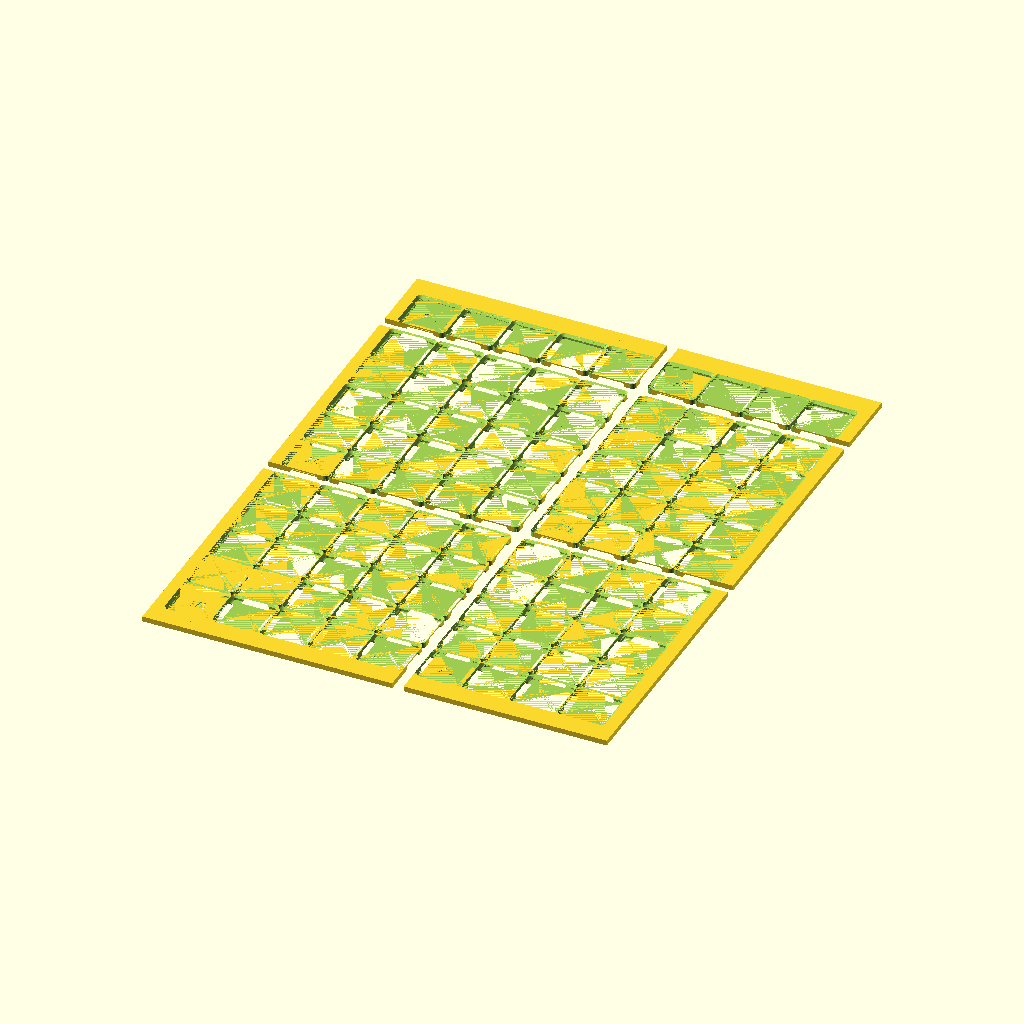
Cell 1 — every parameter at its default value.
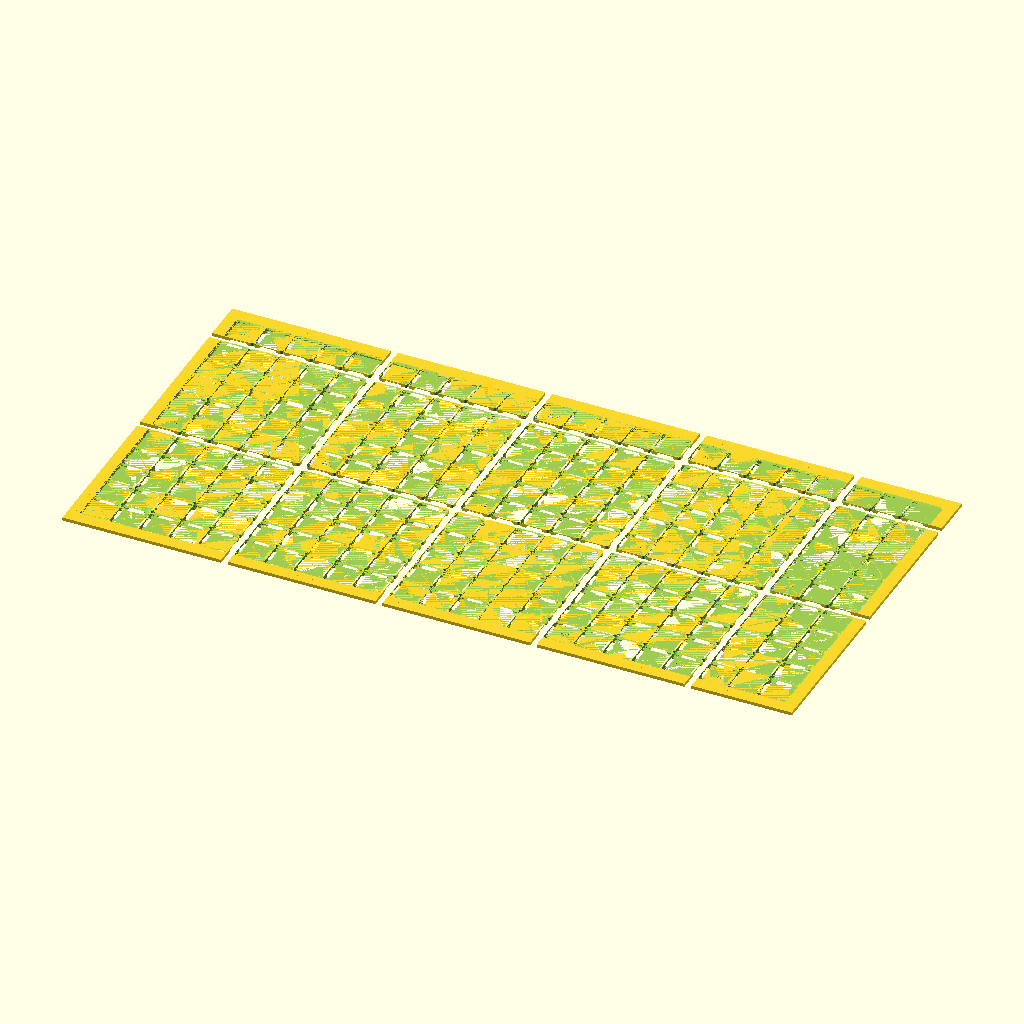
Cell 2: the same model with drawer_width_mm = 1000.
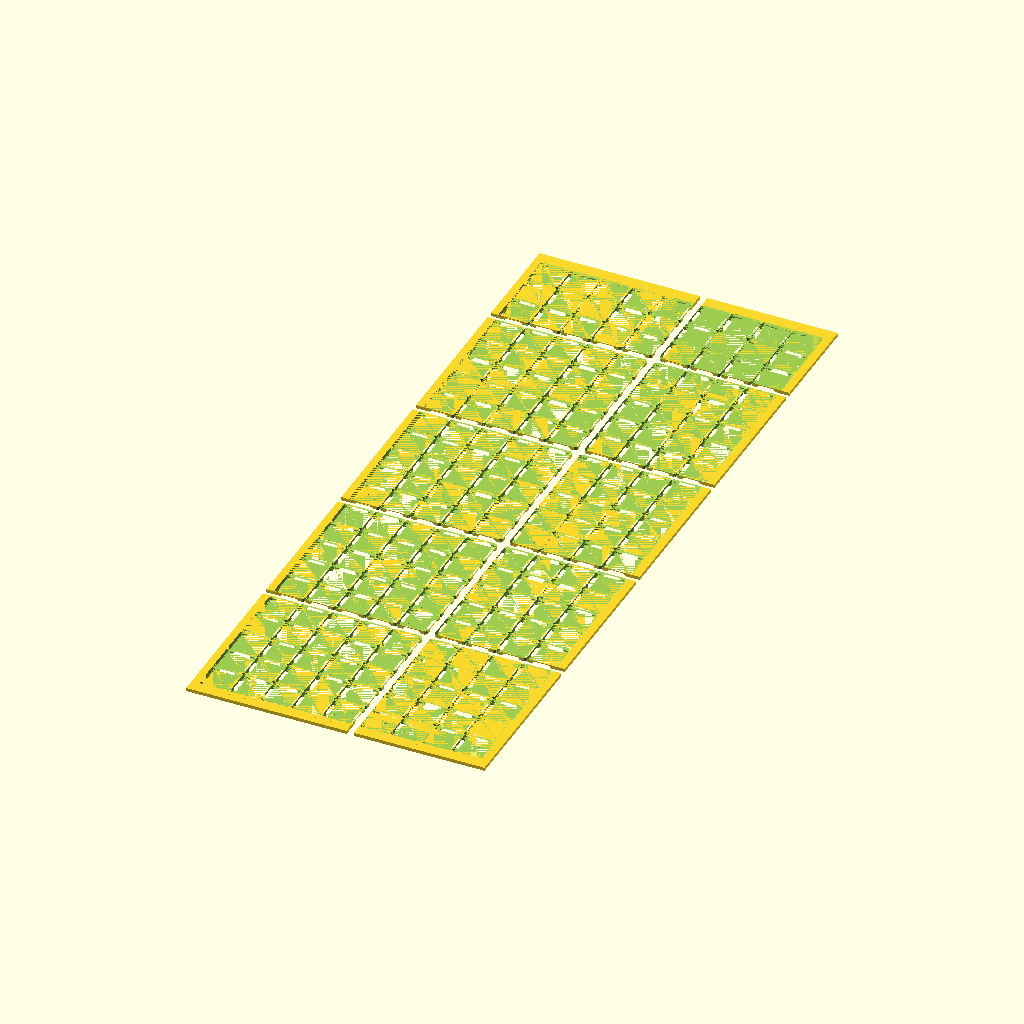
Cell 3: the same model with drawer_depth_mm = 1000.
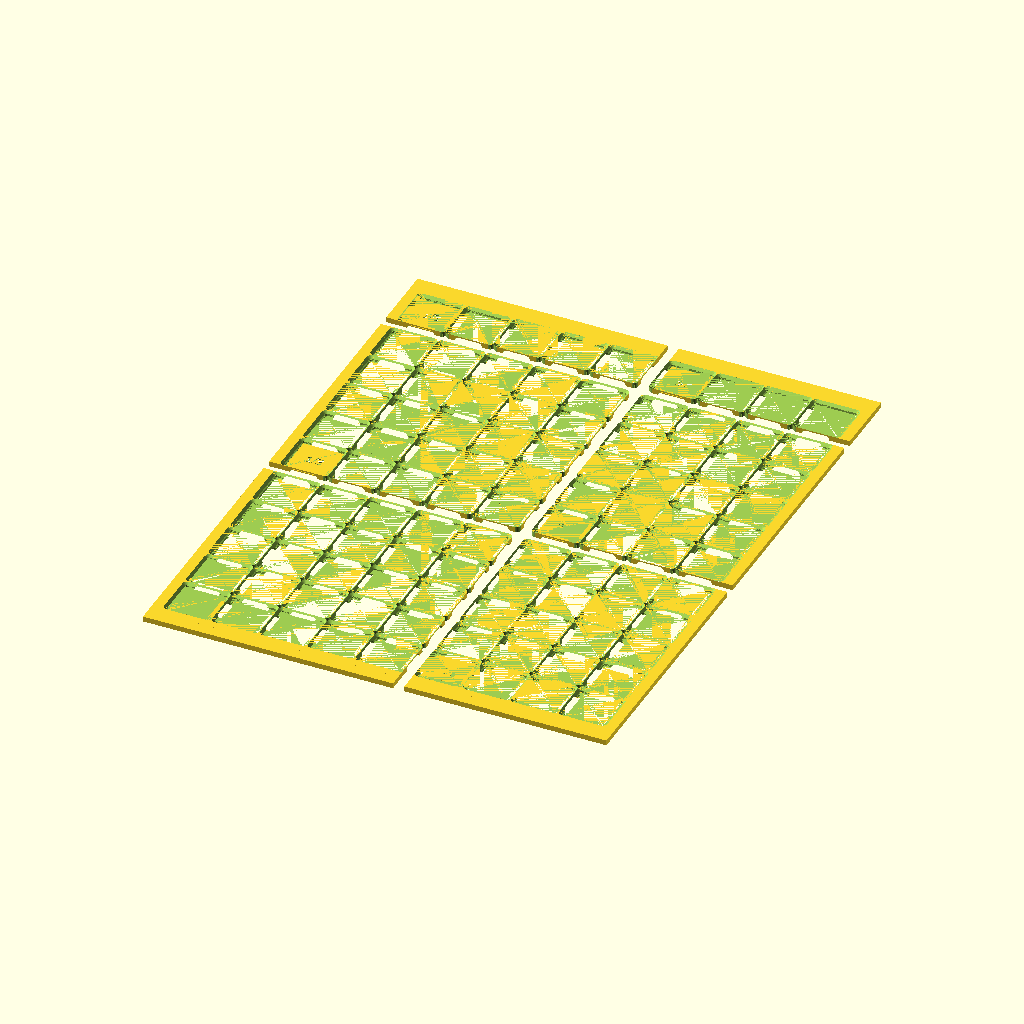
Cell 4 — clearance_per_side set to 2, the other parameters unchanged.
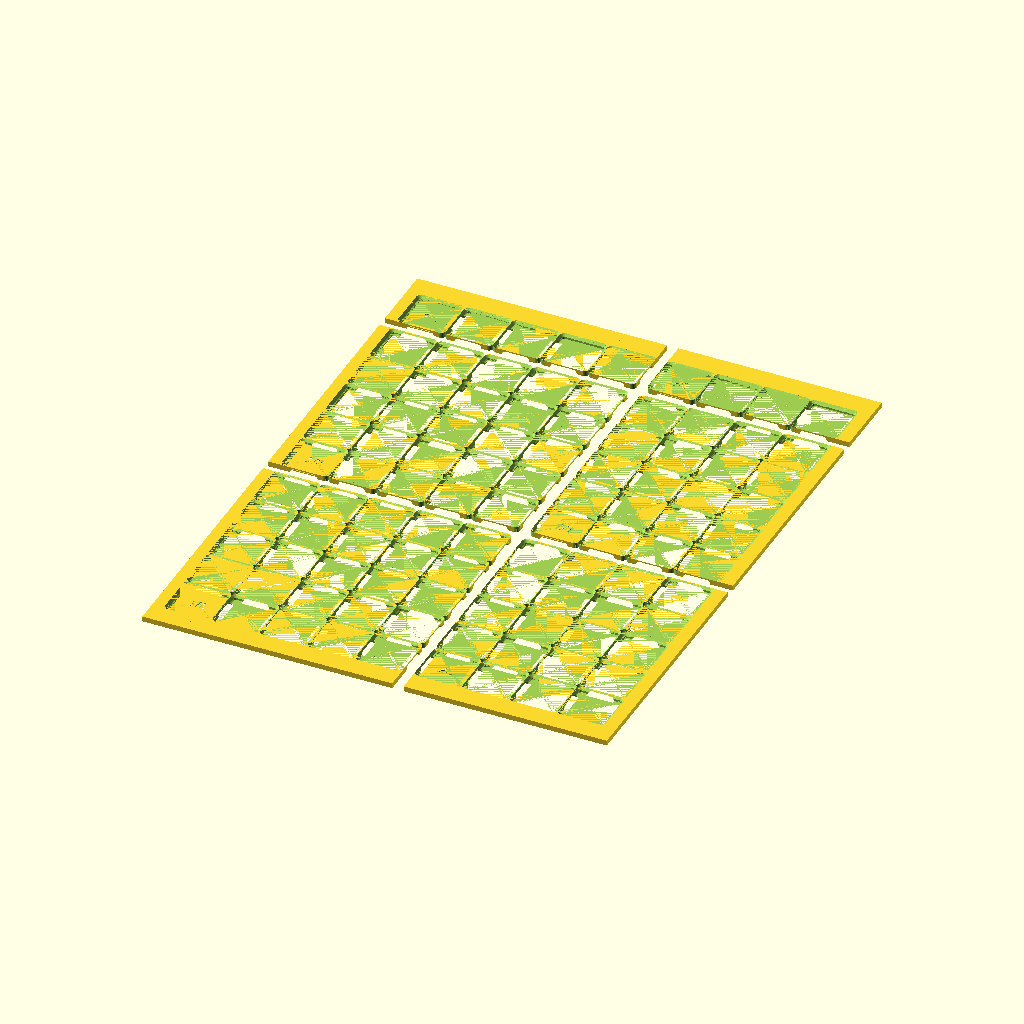
Cell 5: the same model with manual_grid_x = 20.
All cells are drawn from the same view direction (rotation 55°, 0°, 25°, orthographic, colour scheme Cornfield), but the view is re-fitted for each cell, so position and scale can differ between cells as well as the parameter.
OpenSCAD source file Ultralight_Arched_Gridfinity.scad:
// ============================================================================
// Ultralight Arched Doorway Gridfinity Baseplate
// ============================================================================
// A parametric, MakerWorld-compatible OpenSCAD script that generates
// ultra-lightweight Gridfinity baseplates featuring an arched doorway profile,
// strictly adhering to the official Gridfinity specification (https://gridfinity.xyz/specification/)
// and inspired by Paul Bone's gfthings (https://github.com/PaulBone/gfthings).
//
// Features:
//   - Strictly compliant with Gridfinity v5 standards
//   - Official 3-tier pocket profile on corner pillars (42.0mm top lead-in,
//     37.7mm waist, 0.7mm chamfered bottom ledge)
//   - Arched doorway cutouts through divider walls extending to table (Z = 0)
//   - Sturdy corner pillars with central diamond voids at cell intersections
//   - Solid outer drawer frame perimeter to prevent dust/debris ingress
//   - Spacerless auto-fit to drawer dimensions with zero wasted space
//   - Built-in bed tiling and exploded scene preview with tile labels
//   - MakerWorld Customizer compatible
//
// Author: Julian (generated with AI assistance)
// License: CC BY-SA 4.0
// ============================================================================


// ============================================================================
// MakerWorld Customizer Parameters
// ============================================================================

/* [01 — Drawer Dimensions] */
// Inner width of your drawer in mm
drawer_width_mm    = 400;   // [50:1:1000]
// Inner depth of your drawer in mm
drawer_depth_mm    = 500;   // [50:1:1000]
// Clearance per side in mm (0.5 recommended)
clearance_per_side = 0.5;   // [0:0.1:2]

/* [02 — Grid Override (Optional)] */
// Use auto-fit from drawer dimensions?
use_auto_fit  = true;
// Manual grid units in X (only used if auto-fit is OFF)
manual_grid_x = 4;          // [1:1:20]
// Manual grid units in Y (only used if auto-fit is OFF)
manual_grid_y = 4;          // [1:1:20]

/* [03 — Arch Geometry] */
// Width of the arched doorway cutout in mm
doorway_width  = 24.0;      // [16:1:32]
// Height of the arch from table level in mm
doorway_height = 3.5;       // [2.0:0.1:4.0]

/* [04 — Extension Distribution] */
// How to distribute leftover space on each axis
// 0=Split evenly both sides, 1=Right/Back only, 2=Left/Front only
extension_mode = 0;         // [0:Even Split, 1:Right-Back Only, 2:Left-Front Only]

/* [05 — Print Bed Tiling] */
// Split the plate into bed-sized tiles
tiling_mode        = true;
// Bed width in mm (tiling only)
bed_x_mm           = 256.0; // [100:0.1:500]
// Bed depth in mm (tiling only)
bed_y_mm           = 256.0; // [100:0.1:500]
// Reserved margin per bed edge in mm (tiling only)
bed_safe_margin_mm = 2.0;   // [0:0.1:20]
// Gap between tiles in mm (scene preview only)
tile_gap_mm        = 10.0;  // [0:0.1:50]
// Add tile coordinate labels
enable_labels      = true;
// Which part to render? 0=All (Exploded View), 1=Tile 1/1, etc.
part_to_render     = 0;     // [0:All (Exploded), 1:Tile 1/1, 2:Tile 2/1, 3:Tile 1/2, 4:Tile 2/2, 5:Tile 3/1, 6:Tile 3/2, 7:Tile 3/3, 8:Tile 4/1, 9:Tile 4/2, 10:Tile 4/3]

/* [Hidden] */
$fn = 32;

// ---- Official Gridfinity v5 Constants (gridfinity.xyz) ----
GF_PITCH            = 42.0;   // Standard cell spacing (mm)
GF_TOLERANCE        = 0.25;   // Clearance per side (mm)

// Baseplate Socket Dimensions (+0.25mm Clearance Offset)
GF_SOCKET_TOP_W     = 42.00;  // Top mouth opening (mm)
GF_SOCKET_WAIST_W   = 37.70;  // 37.2 + 2 * 0.25 (mm)
GF_SOCKET_BOT_W     = 36.30;  // 37.7 - 2 * 0.70 (mm)

GF_TOP_CHAMFER_H    = 2.15;   // Top lead-in chamfer height (mm)
GF_VERT_WAIST_H     = 1.80;   // Straight vertical waist height (mm)
GF_BOT_CHAMFER_H    = 0.70;   // Bottom seating chamfer height (mm)
GF_PROFILE_H        = GF_TOP_CHAMFER_H + GF_VERT_WAIST_H + GF_BOT_CHAMFER_H; // 4.65 mm

// Corner Radii (Concentric with 4.0mm outer envelope)
GF_SOCKET_TOP_R     = 4.00;   // 8.0mm dia
GF_SOCKET_WAIST_R   = GF_SOCKET_TOP_R - GF_TOP_CHAMFER_H; // 1.85 mm (3.7mm dia)
GF_SOCKET_BOT_R     = GF_SOCKET_WAIST_R - GF_BOT_CHAMFER_H; // 1.15 mm (2.3mm dia)

GRID_PITCH          = GF_PITCH;
TOLERANCE           = GF_TOLERANCE;
PROFILE_H           = GF_PROFILE_H;
POCKET_TOP          = GF_SOCKET_TOP_W;
POCKET_MID          = GF_SOCKET_WAIST_W;
POCKET_BOT          = GF_SOCKET_BOT_W;

// Allow override from parent scripts / tests
_act_use_auto_fit = is_undef(_override_use_auto_fit) ? use_auto_fit : _override_use_auto_fit;
_act_grid_x       = is_undef(_override_manual_grid_x) ? manual_grid_x : _override_manual_grid_x;
_act_grid_y       = is_undef(_override_manual_grid_y) ? manual_grid_y : _override_manual_grid_y;
_act_clearance    = is_undef(_override_clearance) ? clearance_per_side : _override_clearance;
_act_tiling       = is_undef(_override_tiling_mode) ? tiling_mode : _override_tiling_mode;

// ============================================================================
// Auto-Fit Calculation
// ============================================================================

_usable_w = drawer_width_mm - 2 * _act_clearance;
_usable_d = drawer_depth_mm - 2 * _act_clearance;

_auto_gx = max(1, floor(_usable_w / GRID_PITCH));
_auto_gy = max(1, floor(_usable_d / GRID_PITCH));

_left_x = _usable_w - _auto_gx * GRID_PITCH;
_left_y = _usable_d - _auto_gy * GRID_PITCH;

gx = _act_use_auto_fit ? _auto_gx : _act_grid_x;
gy = _act_use_auto_fit ? _auto_gy : _act_grid_y;

ext_tx = _act_use_auto_fit ? max(0, _left_x) : 0;
ext_ty = _act_use_auto_fit ? max(0, _left_y) : 0;

// Extension distribution
ext_L = (extension_mode == 0) ? floor(ext_tx / 2) :
        (extension_mode == 2) ? ext_tx : 0;
ext_R = (extension_mode == 0) ? ext_tx - floor(ext_tx / 2) :
        (extension_mode == 1) ? ext_tx : 0;
ext_F = (extension_mode == 0) ? floor(ext_ty / 2) :
        (extension_mode == 2) ? ext_ty : 0;
ext_B = (extension_mode == 0) ? ext_ty - floor(ext_ty / 2) :
        (extension_mode == 1) ? ext_ty : 0;

total_w = gx * GRID_PITCH + ext_L + ext_R;
total_d = gy * GRID_PITCH + ext_F + ext_B;

// Tiling calculations
cells_per_tile_x = _act_tiling ? max(1, floor((bed_x_mm - 2 * bed_safe_margin_mm - 15) / GRID_PITCH)) : gx;
cells_per_tile_y = _act_tiling ? max(1, floor((bed_y_mm - 2 * bed_safe_margin_mm - 15) / GRID_PITCH)) : gy;

tiles_x = _act_tiling ? ceil(gx / cells_per_tile_x) : 1;
tiles_y = _act_tiling ? ceil(gy / cells_per_tile_y) : 1;

// Debug output
echo(str("=== Ultralight Arched Doorway Gridfinity ==="));
echo(str("Grid: ", gx, " x ", gy, " cells"));
echo(str("Total Dimensions: ", total_w, " x ", total_d, " mm (Extensions — L:", ext_L, " R:", ext_R, " F:", ext_F, " B:", ext_B, " mm)"));
echo(str("Doorway Cutout: ", doorway_width, " x ", doorway_height, " mm"));
echo(str("Socket Dimensions — Mouth: ", POCKET_TOP, " mm, Waist: ", POCKET_MID, " mm, Bottom Ledge: ", POCKET_BOT, " mm"));

// ============================================================================
// Helper Geometry Modules (Self-Contained for MakerWorld)
// ============================================================================

module gf_rounded_rect(w, d, h, r=4) {
    eff_r = min(r, w/2 - 0.01, d/2 - 0.01);
    if (eff_r > 0.01) {
        hull() {
            for (x = [-w/2 + eff_r, w/2 - eff_r]) {
                for (y = [-d/2 + eff_r, d/2 - eff_r]) {
                    translate([x, y, 0])
                        cylinder(r=eff_r, h=h);
                }
            }
        }
    } else {
        translate([-w/2, -d/2, 0])
            cube([w, d, h]);
    }
}

module gf_socket_pocket(open_bottom=true, chamfer_ledge=true, clearance=0, extra_top=1.0) {
    top_w   = GF_SOCKET_TOP_W + 2 * clearance;
    waist_w = GF_SOCKET_WAIST_W + 2 * clearance;
    bot_w   = GF_SOCKET_BOT_W + 2 * clearance;
    
    top_r   = max(0.1, GF_SOCKET_TOP_R + clearance);
    waist_r = max(0.1, GF_SOCKET_WAIST_R + clearance);
    bot_r   = max(0.1, GF_SOCKET_BOT_R + clearance);
    
    z_bot = 0;
    z_waist_bot = GF_BOT_CHAMFER_H;
    z_waist_top = GF_BOT_CHAMFER_H + GF_VERT_WAIST_H;
    z_top = GF_PROFILE_H;
    
    hull() {
        translate([0, 0, z_waist_top])
            gf_rounded_rect(waist_w, waist_w, 0.01, r=waist_r);
        translate([0, 0, z_top])
            gf_rounded_rect(top_w, top_w, 0.01, r=top_r);
    }
    
    if (extra_top > 0) {
        translate([0, 0, z_top])
            gf_rounded_rect(top_w, top_w, extra_top, r=top_r);
    }
    
    translate([0, 0, z_waist_bot])
        gf_rounded_rect(waist_w, waist_w, GF_VERT_WAIST_H + 0.01, r=waist_r);
    
    if (chamfer_ledge) {
        hull() {
            translate([0, 0, z_bot])
                gf_rounded_rect(bot_w, bot_w, 0.01, r=bot_r);
            translate([0, 0, z_waist_bot])
                gf_rounded_rect(waist_w, waist_w, 0.01, r=waist_r);
        }
        if (open_bottom) {
            translate([0, 0, -2])
                gf_rounded_rect(bot_w, bot_w, 2.01, r=bot_r);
        }
    } else {
        translate([0, 0, open_bottom ? -2 : 0])
            gf_rounded_rect(waist_w, waist_w, (open_bottom ? 2 : 0) + z_waist_bot + 0.01, r=waist_r);
    }
}

module gf_cell_envelope(w=GF_PITCH, d=GF_PITCH, h=GF_PROFILE_H) {
    gf_rounded_rect(w, d, h, r=min(GF_SOCKET_TOP_R, w/2, d/2));
}

// Pocket cutout: official 3-tier pocket socket with open bottom & chamfered ledge
module pocket() {
    gf_socket_pocket(open_bottom=true, chamfer_ledge=true);
}

// 2D profile of arched doorway with top corner fillets
module doorway_profile_2d(w, h, r=4.0) {
    eff_r = min(r, w/2, h);
    hull() {
        translate([-w/2, -1.0])
            square([w, 1.01]);
        if (eff_r > 0.01) {
            translate([-w/2 + eff_r, h - eff_r])
                circle(r=eff_r);
            translate([w/2 - eff_r, h - eff_r])
                circle(r=eff_r);
        } else {
            translate([-w/2, h - 0.01])
                square([w, 0.01]);
        }
    }
}

// 3D arched doorway cutout spanning through divider walls down to table level
module doorway_cutout(w=doorway_width, h=doorway_height, r=4.0, depth=10.0) {
    rotate([90, 0, 0])
        linear_extrude(height=depth, center=true)
            doorway_profile_2d(w, h, r);
}

// Central diamond cutout void at 4-way cell intersections
module diamond_cutout(r=GF_SOCKET_TOP_R, h=PROFILE_H) {
    translate([0, 0, -1.0])
        linear_extrude(height=h + 2.0)
            difference() {
                square([2*r, 2*r], center=true);
                for (sx = [-1, 1]) {
                    for (sy = [-1, 1]) {
                        translate([sx * r, sy * r])
                            circle(r=r);
                    }
                }
            }
}

// ============================================================================
// Baseplate Assembly
// ============================================================================

module arched_baseplate() {
    difference() {
        // Solid outer frame perimeter and base volume
        cube([total_w, total_d, PROFILE_H]);

        // Subtract official bin pockets for each cell
        for (cx = [0 : gx - 1]) {
            for (cy = [0 : gy - 1]) {
                x = ext_L + cx * GRID_PITCH + GRID_PITCH / 2;
                y = ext_F + cy * GRID_PITCH + GRID_PITCH / 2;
                translate([x, y, 0])
                    pocket();
            }
        }

        // Subtract central diamond voids at inner 4-way intersections
        if (gx > 1 && gy > 1) {
            for (ix = [1 : gx - 1]) {
                for (iy = [1 : gy - 1]) {
                    x = ext_L + ix * GRID_PITCH;
                    y = ext_F + iy * GRID_PITCH;
                    translate([x, y, 0])
                        diamond_cutout();
                }
            }
        }

        // Subtract doorway cutouts across inner vertical divider walls (along Y)
        if (gx > 1) {
            for (ix = [1 : gx - 1]) {
                for (cy = [0 : gy - 1]) {
                    x = ext_L + ix * GRID_PITCH;
                    y = ext_F + cy * GRID_PITCH + GRID_PITCH / 2;
                    translate([x, y, 0])
                        rotate([0, 0, 90])
                            doorway_cutout(w=doorway_width, h=doorway_height);
                }
            }
        }

        // Subtract doorway cutouts across inner horizontal divider walls (along X)
        if (gy > 1) {
            for (iy = [1 : gy - 1]) {
                for (cx = [0 : gx - 1]) {
                    x = ext_L + cx * GRID_PITCH + GRID_PITCH / 2;
                    y = ext_F + iy * GRID_PITCH;
                    translate([x, y, 0])
                        doorway_cutout(w=doorway_width, h=doorway_height);
                }
            }
        }
    }
}

// ============================================================================
// Print Bed Tiling & Labeling
// ============================================================================

module tile_mask(tx, ty) {
    start_cx = tx * cells_per_tile_x;
    end_cx   = min(gx, (tx + 1) * cells_per_tile_x);
    
    start_cy = ty * cells_per_tile_y;
    end_cy   = min(gy, (ty + 1) * cells_per_tile_y);
    
    x_min = (tx == 0) ? -50 : (ext_L + start_cx * GRID_PITCH);
    x_max = (tx == tiles_x - 1) ? total_w + 50 : (ext_L + end_cx * GRID_PITCH);
    
    y_min = (ty == 0) ? -50 : (ext_F + start_cy * GRID_PITCH);
    y_max = (ty == tiles_y - 1) ? total_d + 50 : (ext_F + end_cy * GRID_PITCH);
    
    w = x_max - x_min;
    d = y_max - y_min;
    
    translate([x_min, y_min, -2])
        cube([w, d, PROFILE_H + 4]);
}

module tile_label(tx, ty) {
    start_cx = tx * cells_per_tile_x;
    start_cy = ty * cells_per_tile_y;
    x = ext_L + start_cx * GRID_PITCH + GRID_PITCH / 2;
    y = ext_F + start_cy * GRID_PITCH + GRID_PITCH / 2;
    
    translate([x, y, 0]) {
        difference() {
            translate([0, 0, 0.4])
                cube([POCKET_BOT, POCKET_BOT, 0.8], center=true);
            translate([0, 0, -1.0])
                linear_extrude(3.0)
                    text(str(tx + 1, "/", ty + 1), size=8, halign="center", valign="center");
        }
    }
}

// ============================================================================
// Final Render Assembly
// ============================================================================

if (!_act_tiling) {
    arched_baseplate();
} else {
    for (tx = [0 : tiles_x - 1]) {
        for (ty = [0 : tiles_y - 1]) {
            tile_index = 1 + tx + ty * tiles_x;
            
            if (part_to_render == 0 || part_to_render == tile_index) {
                offset_x = (part_to_render == 0) ? tx * tile_gap_mm : 0;
                offset_y = (part_to_render == 0) ? ty * tile_gap_mm : 0;
                
                center_x = (part_to_render > 0) ? -(ext_L + tx * cells_per_tile_x * GRID_PITCH + (cells_per_tile_x * GRID_PITCH) / 2) : -(total_w + (tiles_x - 1) * tile_gap_mm) / 2;
                center_y = (part_to_render > 0) ? -(ext_F + ty * cells_per_tile_y * GRID_PITCH + (cells_per_tile_y * GRID_PITCH) / 2) : -(total_d + (tiles_y - 1) * tile_gap_mm) / 2;
                
                translate([offset_x + center_x, offset_y + center_y, 0]) {
                    union() {
                        intersection() {
                            arched_baseplate();
                            tile_mask(tx, ty);
                        }
                        if (enable_labels) {
                            tile_label(tx, ty);
                        }
                    }
                }
            }
        }
    }
}
Customizer parameters (derived from the source; name, type, default, range or options):
drawer_width_mm: number, default 400, range 50 to 1000, step 1
drawer_depth_mm: number, default 500, range 50 to 1000, step 1
clearance_per_side: number, default 0.5, range 0 to 2, step 0.1
use_auto_fit: bool, default true
manual_grid_x: number, default 4, range 1 to 20, step 1
manual_grid_y: number, default 4, range 1 to 20, step 1
doorway_width: number, default 24, range 16 to 32, step 1
doorway_height: number, default 3.5, range 2 to 4, step 0.1
extension_mode: number, default 0, options 0, 1, 2
tiling_mode: bool, default true
bed_x_mm: number, default 256, range 100 to 500, step 0.1
bed_y_mm: number, default 256, range 100 to 500, step 0.1
bed_safe_margin_mm: number, default 2, range 0 to 20, step 0.1
tile_gap_mm: number, default 10, range 0 to 50, step 0.1
enable_labels: bool, default true
part_to_render: number, default 0, options 0, 1, 2, 3, 4, 5, 6, 7, 8, 9, 10
